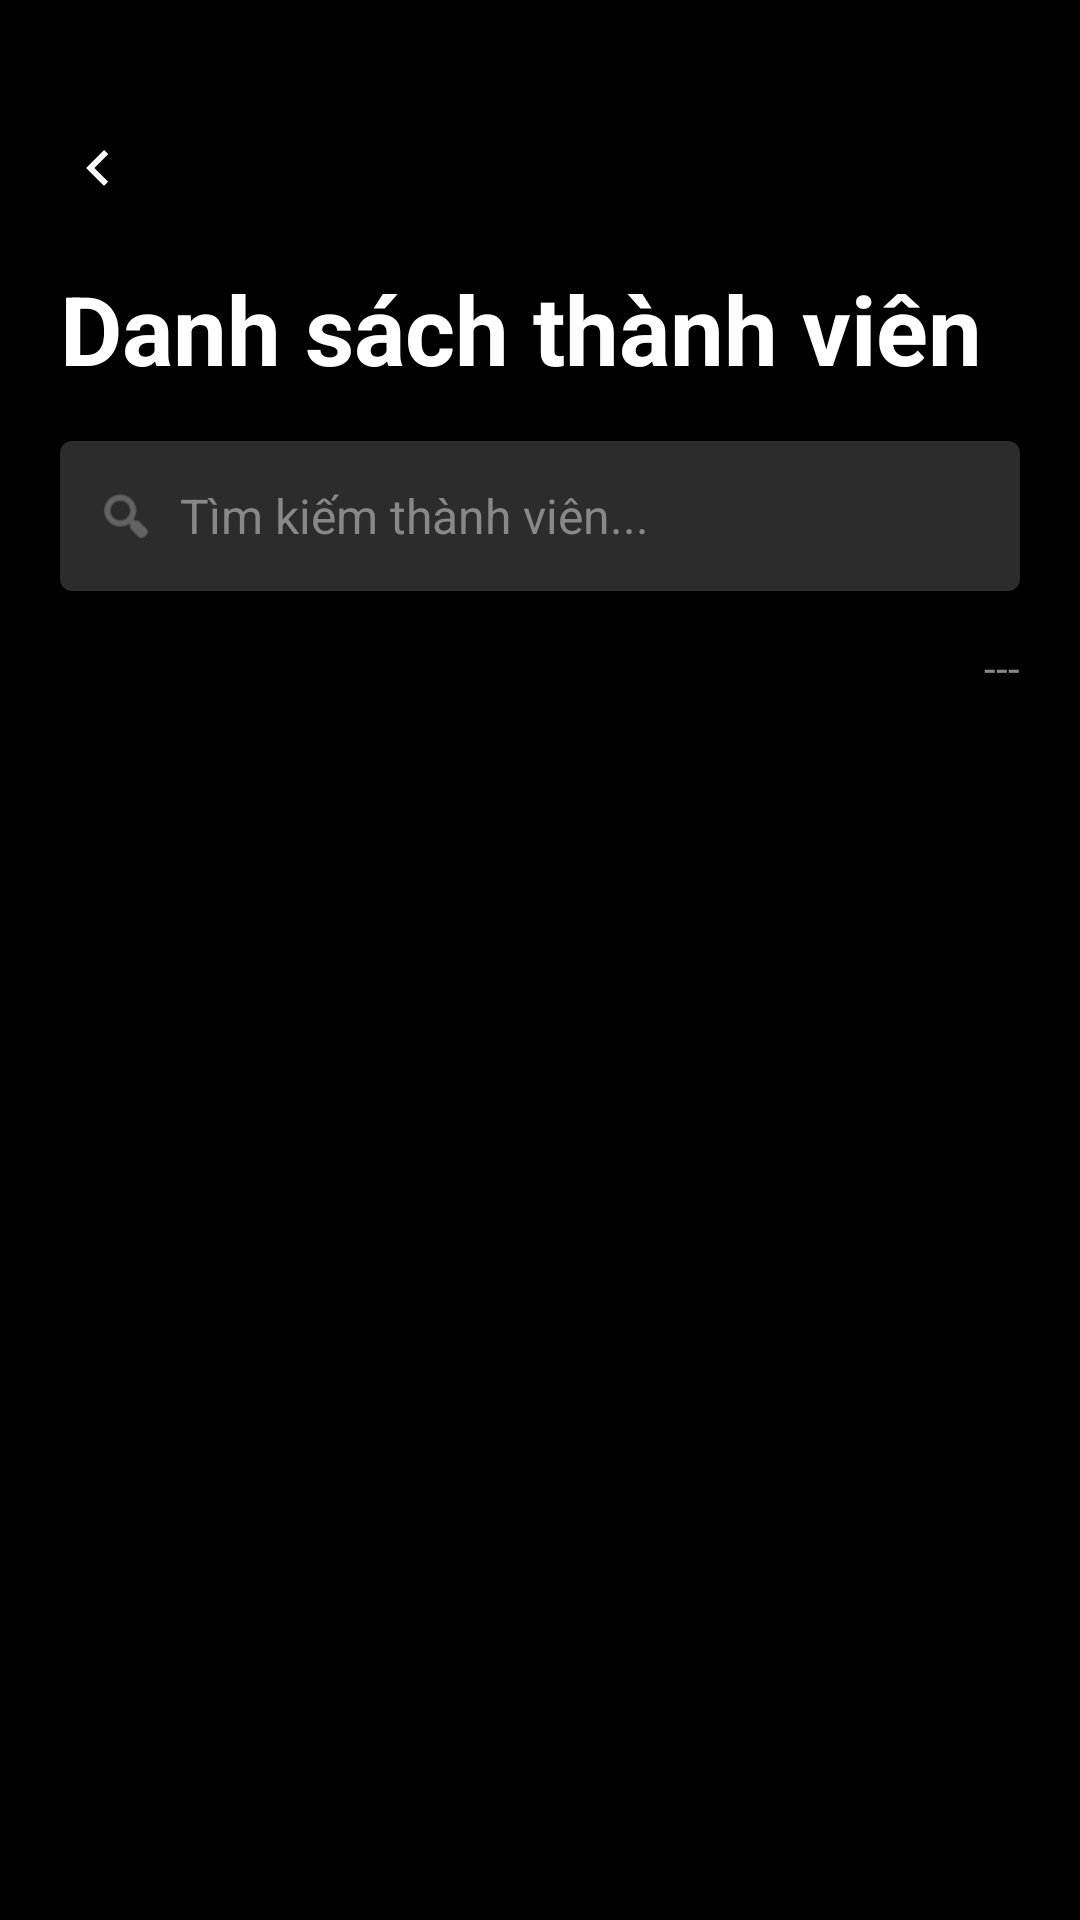

Android layout source for this screen:
<!-- AndroidManifest.xml: application theme Theme.FamilyTaskApp -->
<!-- res/layout/fragment_invite_member.xml -->
<?xml version="1.0" encoding="utf-8"?>
<androidx.constraintlayout.widget.ConstraintLayout xmlns:android="http://schemas.android.com/apk/res/android"
    xmlns:app="http://schemas.android.com/apk/res-auto"
    android:layout_width="match_parent"
    android:layout_height="match_parent"
    android:background="@color/bg_dark"
    android:padding="20dp">

    <ImageButton
        android:id="@+id/btnBack"
        android:layout_width="wrap_content"
        android:layout_height="wrap_content"
        android:layout_marginTop="12dp"
        android:layout_marginStart="-12dp"
        android:padding="12dp"
        android:background="?attr/selectableItemBackgroundBorderless"
        android:src="@drawable/ic_back"
        app:layout_constraintStart_toStartOf="parent"
        app:layout_constraintTop_toTopOf="parent"
        app:tint="@color/white"
        android:contentDescription="@string/btn_cancel" />

    <TextView
        android:id="@+id/tvTitle"
        android:layout_width="wrap_content"
        android:layout_height="wrap_content"
        android:layout_marginTop="8dp"
        android:text="@string/member_list"
        android:textColor="@color/white"
        android:textSize="32sp"
        android:textStyle="bold"
        app:layout_constraintStart_toStartOf="parent"
        app:layout_constraintTop_toBottomOf="@id/btnBack" />

    <LinearLayout
        android:id="@+id/llSearchMember"
        android:layout_width="match_parent"
        android:layout_height="50dp"
        android:layout_marginTop="16dp"
        android:background="@drawable/bg_rect_dark"
        android:gravity="center_vertical"
        android:orientation="horizontal"
        android:paddingStart="12dp"
        android:paddingEnd="12dp"
        app:layout_constraintTop_toBottomOf="@id/tvTitle">

        <ImageView
            android:layout_width="20dp"
            android:layout_height="20dp"
            android:src="@android:drawable/ic_menu_search"
            app:tint="@color/text_secondary" />

        <EditText
            android:id="@+id/etSearchMember"
            android:layout_width="match_parent"
            android:layout_height="match_parent"
            android:background="@android:color/transparent"
            android:hint="@string/hint_search_member"
            android:paddingStart="8dp"
            android:textColor="@color/white"
            android:textColorHint="@color/text_secondary"
            android:textSize="16sp"
            android:singleLine="true"/>
    </LinearLayout>

    <TextView
        android:id="@+id/tvMemberCount"
        android:layout_width="wrap_content"
        android:layout_height="wrap_content"
        android:layout_marginTop="16dp"
        android:text="---"
        android:textColor="@color/text_secondary"
        android:textSize="14sp"
        app:layout_constraintEnd_toEndOf="parent"
        app:layout_constraintTop_toBottomOf="@id/llSearchMember" />

    <androidx.recyclerview.widget.RecyclerView
        android:id="@+id/recyclerViewMembers"
        android:layout_width="match_parent"
        android:layout_height="0dp"
        android:layout_marginTop="8dp"
        app:layout_constraintBottom_toBottomOf="parent"
        app:layout_constraintTop_toBottomOf="@id/tvMemberCount" />

</androidx.constraintlayout.widget.ConstraintLayout>
<!-- resources referenced by this layout -->
<resources>
  <color name="bg_dark">#000000</color>
  <color name="text_secondary">#888888</color>
  <color name="white">#FFFFFFFF</color>
  <!-- drawable bg_rect_dark (drawable) -->
  <?xml version="1.0" encoding="utf-8"?>
  <shape xmlns:android="http://schemas.android.com/apk/res/android"
      android:shape="rectangle">
      <solid android:color="#2C2C2C" />
      <corners android:radius="4dp" />
  </shape>
  <!-- drawable ic_back (drawable) -->
  <?xml version="1.0" encoding="utf-8"?>
  <vector xmlns:android="http://schemas.android.com/apk/res/android"
      android:width="24dp"
      android:height="24dp"
      android:viewportWidth="24"
      android:viewportHeight="24">
      <path
          android:fillColor="#000000"
          android:pathData="M15.41,16.59L10.83,12l4.58,-4.59L14,6l-6,6l6,6L15.41,16.59z" />
  </vector>
  <string name="btn_cancel">Hủy</string>
  <string name="hint_search_member">Tìm kiếm thành viên...</string>
  <string name="member_list">Danh sách thành viên</string>
  <style name="Theme.FamilyTaskApp" parent="Base.Theme.FamilyTaskApp" />
  <style name="Base.Theme.FamilyTaskApp" parent="Theme.MaterialComponents.DayNight.NoActionBar">
          
          <item name="colorPrimary">@color/white</item>
          <item name="colorPrimaryVariant">@color/white</item>
          <item name="colorSecondary">@color/white</item>
          <item name="materialButtonStyle">@style/Widget.AppCompat.Button</item>
  
          
          <item name="android:colorBackground">#1A1A1A</item>
          <item name="android:textColorPrimary">#FFFFFF</item>
  
          
          <item name="actionOverflowMenuStyle">@style/CustomPopupMenu</item>
          <item name="popupMenuStyle">@style/CustomPopupMenu</item>
      </style>
  <style name="CustomPopupMenu" parent="Widget.AppCompat.PopupMenu">
          <item name="android:itemBackground">#2C2C2C</item>
          <item name="android:textColor">#FFFFFF</item>
          
          <item name="android:textAppearanceLarge">@style/DialogListItemTextAppearance</item>
          <item name="android:textAppearanceMedium">@style/DialogListItemTextAppearance</item>
          <item name="android:textAppearanceSmall">@style/DialogListItemTextAppearance</item>
      </style>
  <style name="DialogListItemTextAppearance" parent="">
          <item name="android:textColor">#FFFFFF</item>
          <item name="android:textSize">16sp</item>
      </style>
</resources>
